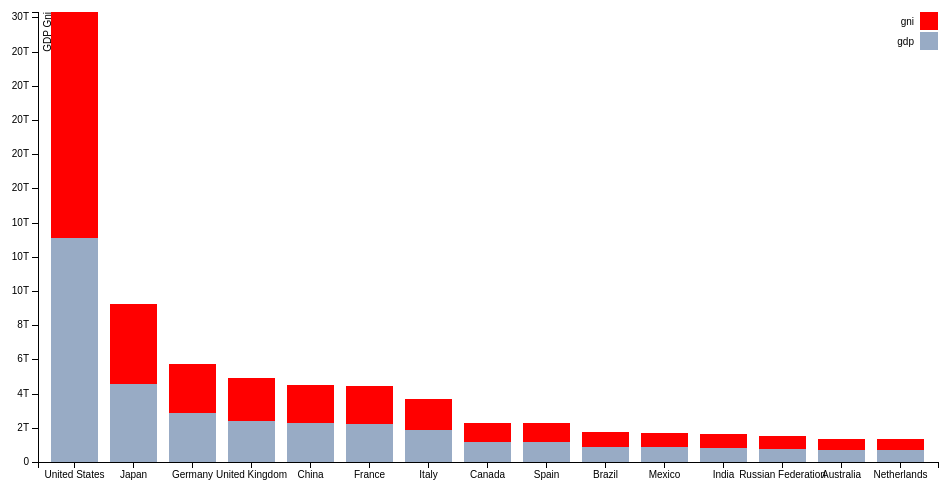
D3 v3 page, settled after 360 driven frames (6 s of simulated time); the page loaded 1 data file(s).



var margin = {top: 20, right: 20, bottom: 30, left: 40},
    width = 960 - margin.left - margin.right,
    height = 500 - margin.top - margin.bottom;

//var x = d3.scale.ordinal()
//  .rangeRoundBands([0, width], .5);
var x = d3.scale.ordinal()
    .rangeRoundBands([0,width],0.2,0.2);

var y = d3.scale.linear()
    .rangeRound([height, 0]);

var color = d3.scale.ordinal()
    .range(["#98abc5","red"]);

var xAxis = d3.svg.axis()
    .scale(x)
    .orient("bottom");

var yAxis = d3.svg.axis()
    .scale(y)
    .orient("left")
    .tickFormat(d3.format(".1s"));

var svg = d3.select("body").append("svg")
    .attr("width", width + margin.left + margin.right)
    .attr("height", height + margin.top + margin.bottom)
  .append("g")
    .attr("transform", "translate(" + margin.left + "," + margin.top + ")");

d3.json("jsonFiles/GDP_Top15_Country1.json", function(error, data) {
  if (error) throw error;

  color.domain(d3.keys(data[0]).filter(function(key) { return key !== "country"; }));

  data.forEach(function(d) {
    var y0 = 0;
    d.gdpgni = color.domain().map(function(name) { return {name: name, y0: y0, y1: y0 += +d[name]}; });
    d.total = d.gdpgni[d.gdpgni.length - 1].y1;
  });
  x.domain(data.map(function(d) { return d.country; }));
  y.domain([0, d3.max(data, function(d) { return d.total; })]);

  svg.append("g")
      .attr("class", "x axis")
      .attr("transform", "translate(0," + height + ")")
      .call(xAxis);


  svg.append("g")
      .attr("class", "y axis")
      .call(yAxis)
    .append("text")
      .attr("transform", "rotate(-90)")
      .attr("y", 6)
      .attr("dy", ".71em")
      .style("text-anchor", "end")
      .text("GDP Gni");

  var country = svg.selectAll(".country")
      .data(data)
    .enter().append("g")
      .attr("class", "g")
      .attr("transform", function(d) { return "translate(" + x(d.country) + ",0)"; });

  country.selectAll("rect")
      .data(function(d) { return d.gdpgni; })
    .enter().append("rect")
      .attr("width", x.rangeBand())
      .attr("y", function(d) { return y(d.y1); })
      .attr("height", function(d) { return y(d.y0) - y(d.y1); })
      .style("fill", function(d) { return color(d.name); });

  var legend = svg.selectAll(".legend")
      .data(color.domain().slice().reverse())
    .enter().append("g")
      .attr("class", "legend")
      .attr("transform", function(d, i) { return "translate(0," + i * 20 + ")"; });

  legend.append("rect")
      .attr("x", width - 18)
      .attr("width", 18)
      .attr("height", 18)
      .style("fill", color);

  legend.append("text")
      .attr("x", width - 24)
      .attr("y", 9)
      .attr("dy", ".35em")
      .style("text-anchor", "end")
      .text(function(d) { return d; });

});



### data: jsonFiles/GDP_Top15_Country1.json
[
 {
  "country": "United States",
  "gdp": 13093726000000,
  "gni": 13221776000000
 },
 {
  "country": "Japan",
  "gdp": 4571867441130.0,
  "gni": 4678468710249.0
 },
 {
  "country": "Germany",
  "gdp": 2861410272354.0,
  "gni": 2886828752643.0
 },
 {
  "country": "United Kingdom",
  "gdp": 2418941818182.0,
  "gni": 2478278181818.0
 },
 {
  "country": "China",
  "gdp": 2268598904116.0,
  "gni": 2252490145589.0
 },
 {
  "country": "France",
  "gdp": 2203678646934.0,
  "gni": 2242208680512.0
 },
 {
  "country": "Italy",
  "gdp": 1853512452183.0,
  "gni": 1855569456535.0
 },
 {
  "country": "Canada",
  "gdp": 1164144248226.0,
  "gni": 1140194751609.0
 },
 "... 7 more items"
]